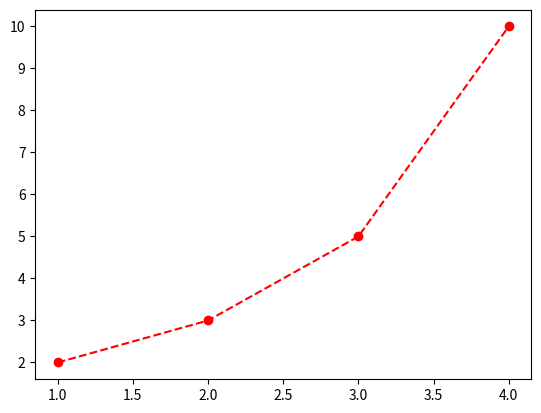

Write the Python code that produced this figure.
import matplotlib.pyplot as plt

#빨간색 + 마커 + 실선
#plt.plot([1,2,3,4], [2,3,5,10], 'ro-');

#빨간색 + 마커 + 점선
plt.plot([1,2,3,4],[2,3,5,10], 'ro--');
plt.show();